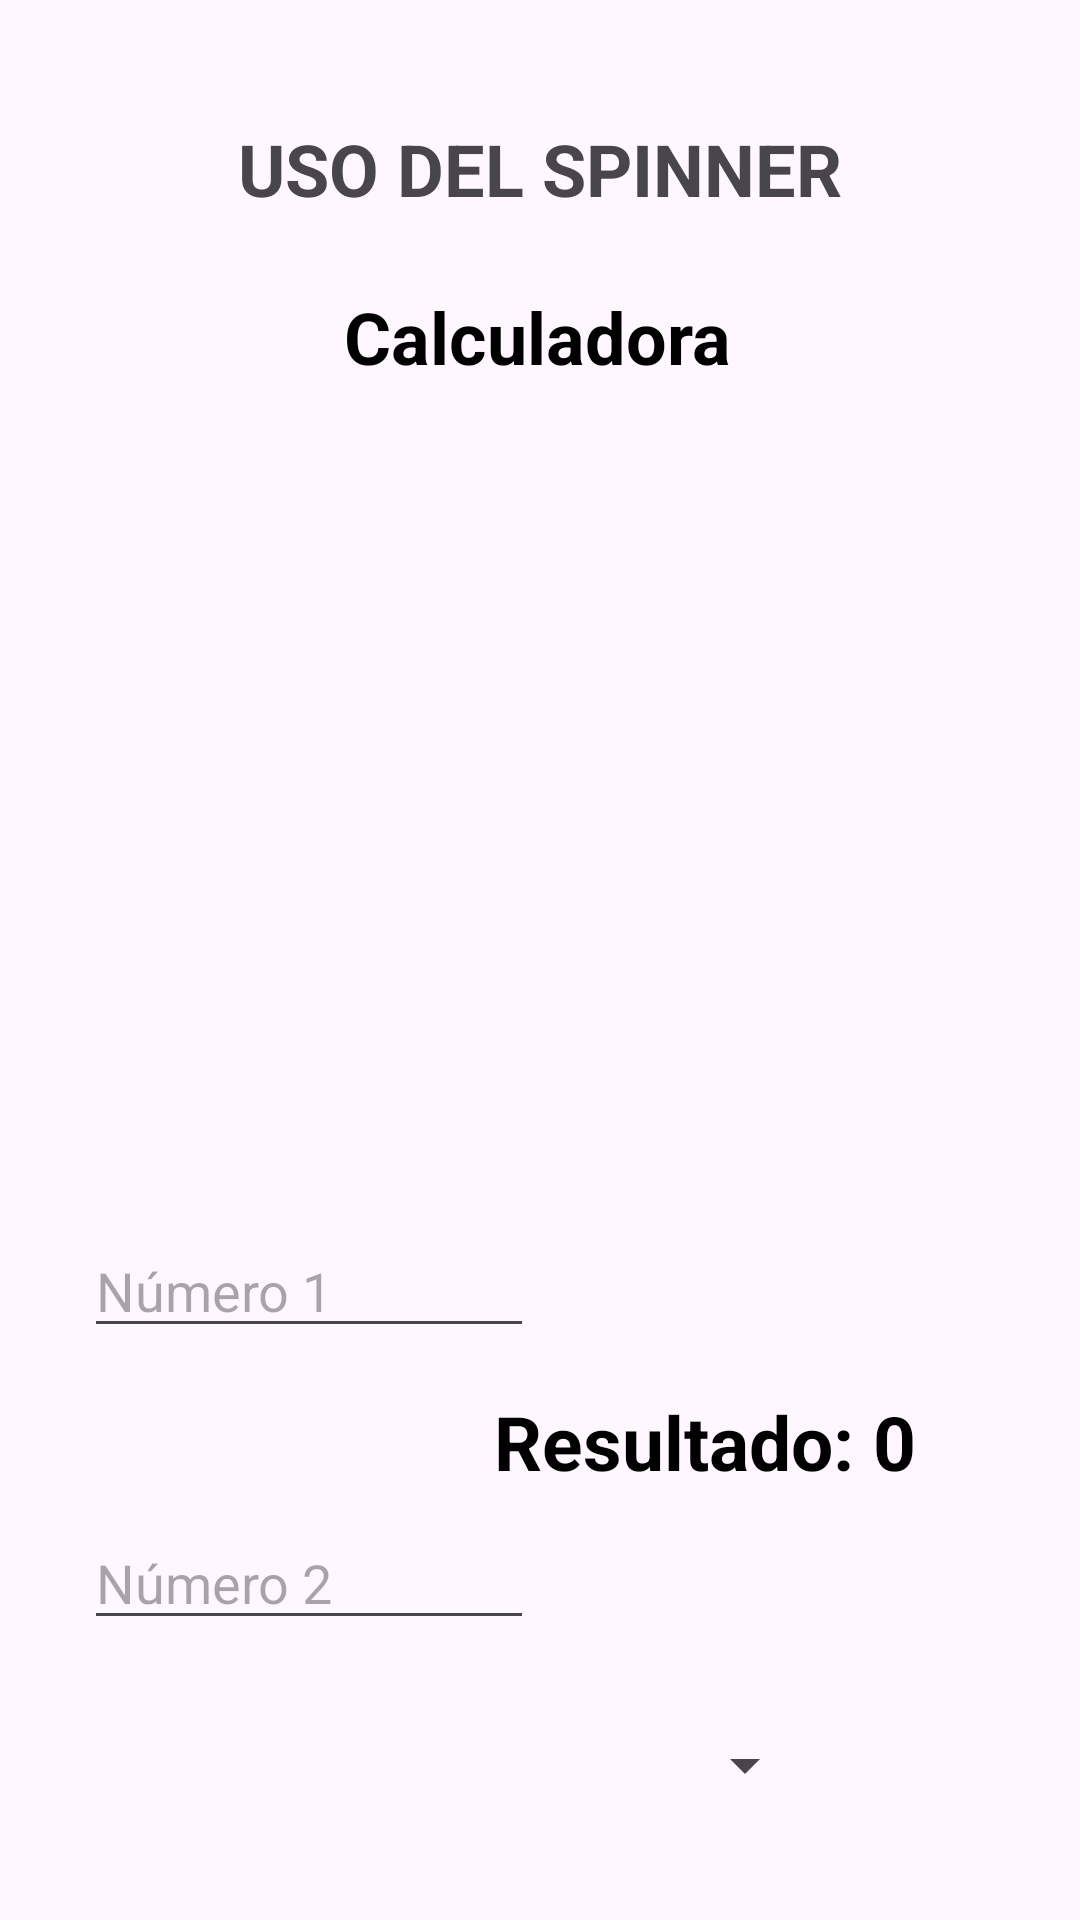

Produce the Android XML layout that renders to this screen, including the resource entries it uses.
<!-- AndroidManifest.xml: application theme Theme.Uso_spinner -->
<!-- res/layout/activity_spinner.xml -->
<?xml version="1.0" encoding="utf-8"?>
<androidx.constraintlayout.widget.ConstraintLayout xmlns:android="http://schemas.android.com/apk/res/android"
    xmlns:app="http://schemas.android.com/apk/res-auto"
    xmlns:tools="http://schemas.android.com/tools"
    android:layout_width="match_parent"
    android:layout_height="match_parent"
    tools:context=".activity_spinner">

    <TextView
        android:id="@+id/textView"
        android:layout_width="wrap_content"
        android:layout_height="wrap_content"
        android:layout_marginTop="40dp"
        android:text="USO DEL SPINNER"
        android:textSize="24dp"
        android:textStyle="bold"
        app:layout_constraintEnd_toEndOf="parent"
        app:layout_constraintStart_toStartOf="parent"
        app:layout_constraintTop_toTopOf="parent" />

    <Spinner
        android:id="@+id/spinner"
        android:layout_width="186dp"
        android:layout_height="41dp"
        android:layout_marginTop="568dp"
        android:autofillHints="Seleccione"
        app:layout_constraintEnd_toEndOf="parent"
        app:layout_constraintHorizontal_bias="0.497"
        app:layout_constraintStart_toStartOf="parent"
        app:layout_constraintTop_toTopOf="parent" />

    <Button
        android:id="@+id/calcular"
        android:layout_width="wrap_content"
        android:layout_height="wrap_content"
        android:layout_marginTop="96dp"
        android:backgroundTint="@color/material_dynamic_primary40"
        android:text="CALCULAR"
        android:textColor="@color/white"
        app:layout_constraintEnd_toEndOf="parent"
        app:layout_constraintHorizontal_bias="0.503"
        app:layout_constraintStart_toStartOf="parent"
        app:layout_constraintTop_toBottomOf="@+id/n2" />

    <EditText
        android:id="@+id/n2"
        android:layout_width="150dp"
        android:layout_height="wrap_content"
        android:layout_marginStart="28dp"
        android:layout_marginTop="56dp"
        android:hint="Número 2"
        android:inputType="number"
        android:textColor="@color/black"
        android:textColorLink="@color/white"
        app:layout_constraintStart_toStartOf="parent"
        app:layout_constraintTop_toBottomOf="@+id/n1"
        tools:ignore="MissingConstraints" />

    <EditText
        android:id="@+id/n1"
        android:layout_width="150dp"
        android:layout_height="wrap_content"
        android:layout_marginStart="28dp"
        android:layout_marginTop="408dp"
        android:hint="Número 1"
        android:inputType="number"
        android:textColor="@color/black"
        android:textColorHighlight="@color/black"
        app:layout_constraintStart_toStartOf="parent"
        app:layout_constraintTop_toTopOf="parent"
        tools:ignore="MissingConstraints" />

    <ImageView
        android:id="@+id/imageView2"
        android:layout_width="294dp"
        android:layout_height="504dp"
        app:layout_constraintEnd_toEndOf="parent"
        app:layout_constraintStart_toStartOf="parent"
        app:srcCompat="@drawable/operaciones_matematicas"
        tools:layout_editor_absoluteY="5dp" />

    <TextView
        android:id="@+id/resultado"
        android:layout_width="wrap_content"
        android:layout_height="wrap_content"
        android:text="Resultado: 0"
        android:textColor="@color/black"
        android:textSize="25sp"
        android:textStyle="bold"
        app:layout_constraintBottom_toTopOf="@+id/spinner"
        app:layout_constraintEnd_toEndOf="parent"
        app:layout_constraintHorizontal_bias="0.751"
        app:layout_constraintStart_toStartOf="parent"
        app:layout_constraintTop_toTopOf="parent"
        app:layout_constraintVertical_bias="0.868" />

    <TextView
        android:id="@+id/textView6"
        android:layout_width="wrap_content"
        android:layout_height="wrap_content"
        android:layout_marginTop="96dp"
        android:text="Calculadora"
        android:textColor="@color/black"
        android:textSize="24sp"
        android:textStyle="bold"
        app:layout_constraintEnd_toEndOf="parent"
        app:layout_constraintHorizontal_bias="0.497"
        app:layout_constraintStart_toStartOf="parent"
        app:layout_constraintTop_toTopOf="parent" />

</androidx.constraintlayout.widget.ConstraintLayout>
<!-- resources referenced by this layout -->
<resources>
  <style name="Theme.Uso_spinner" parent="Base.Theme.Uso_spinner" />
  <style name="Base.Theme.Uso_spinner" parent="Theme.Material3.DayNight.NoActionBar">
          
          
      </style>
  <!-- not gathered from this repository: default colours our renderer supplied (Android Studio template values) -->
  <color name="black">#FF000000</color>
  <color name="white">#FFFFFFFF</color>
</resources>
